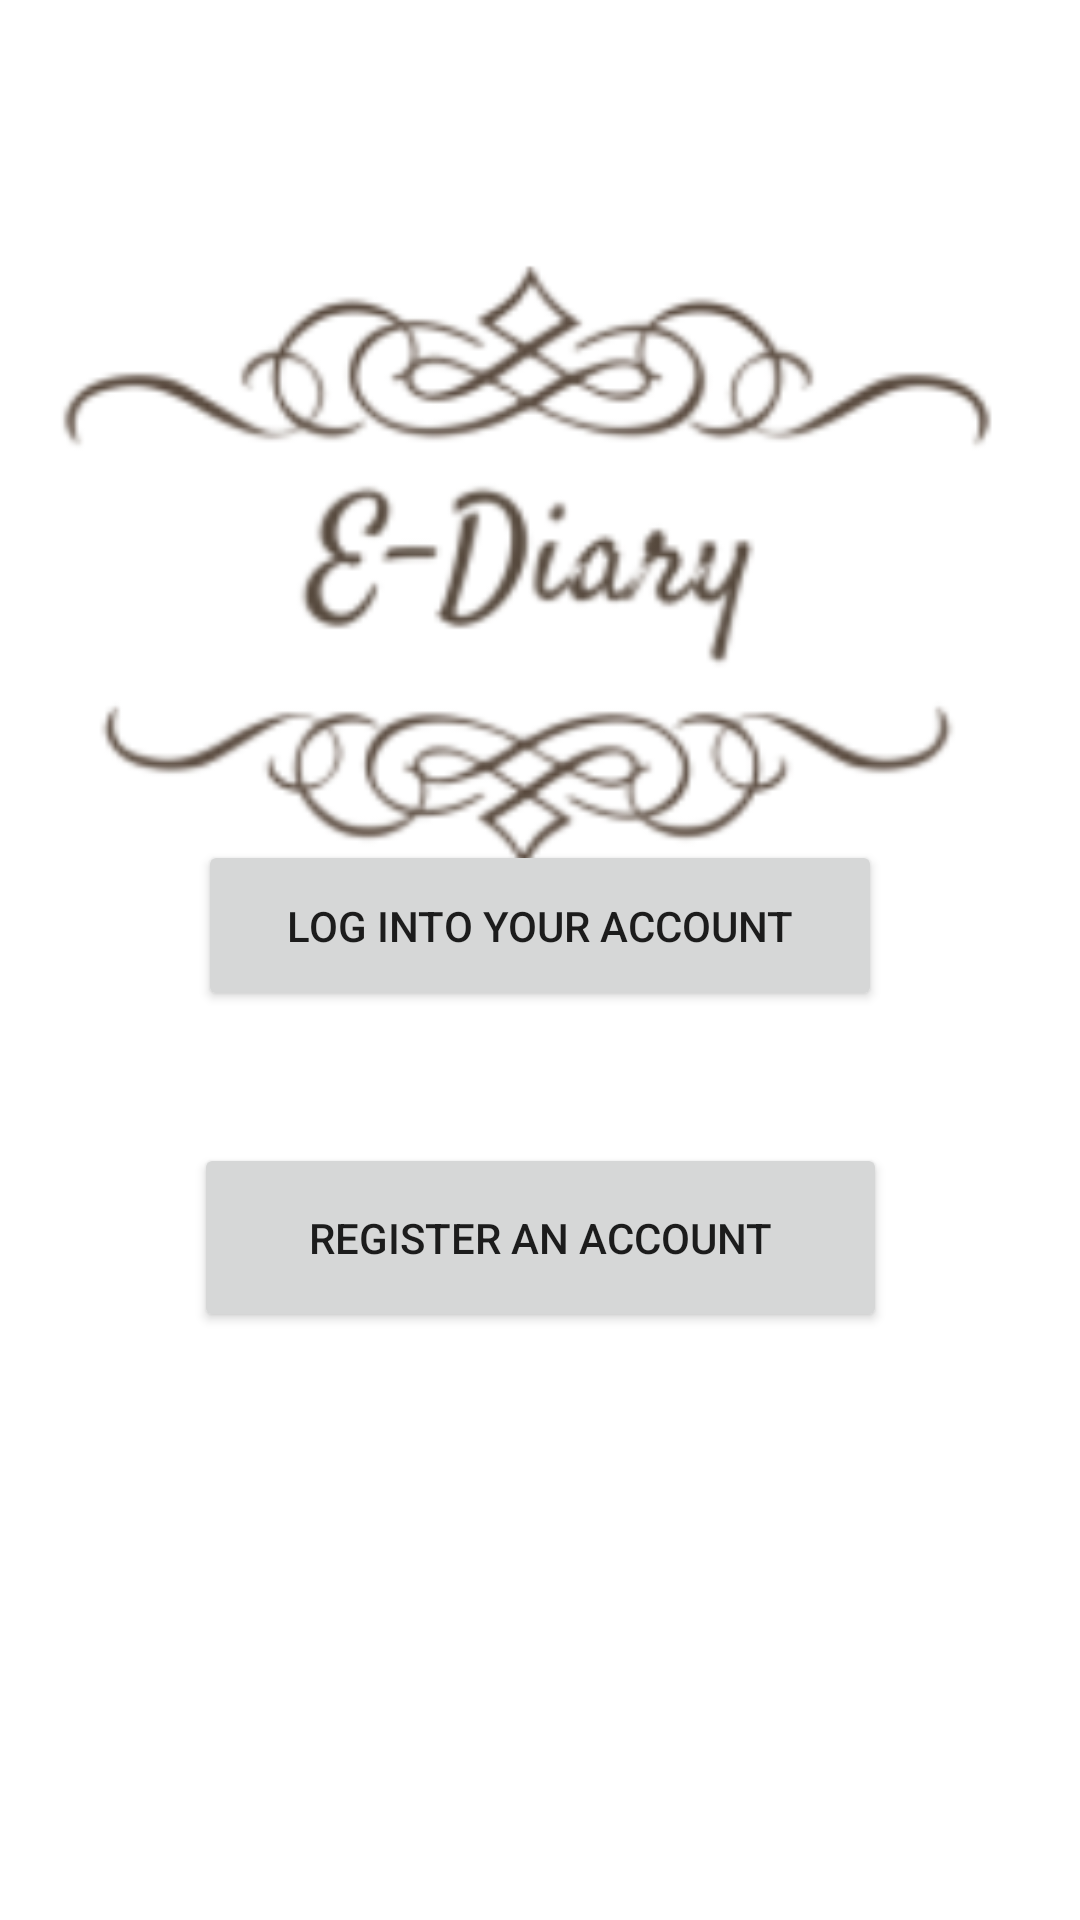

The Android layout XML behind this screen, and the referenced resources:
<!-- AndroidManifest.xml: application theme Theme.MyApplication -->
<!-- res/layout/activity_main.xml -->
<?xml version="1.0" encoding="utf-8"?>
<androidx.constraintlayout.widget.ConstraintLayout xmlns:android="http://schemas.android.com/apk/res/android"
    xmlns:app="http://schemas.android.com/apk/res-auto"
    xmlns:tools="http://schemas.android.com/tools"
    android:id="@+id/logo"
    android:layout_width="match_parent"
    android:layout_height="match_parent"
    tools:context=".MainActivity">


    <Button
        android:id="@+id/login"
        android:layout_width="228dp"
        android:layout_height="57dp"
        android:layout_marginBottom="44dp"
        android:text="@string/login_text"
        app:layout_constraintBottom_toTopOf="@+id/registerButton"
        app:layout_constraintEnd_toEndOf="parent"
        app:layout_constraintStart_toStartOf="parent" />

    <Button
        android:id="@+id/registerButton"
        android:layout_width="231dp"
        android:layout_height="63dp"
        android:layout_marginBottom="196dp"
        android:text="@string/register_button_text"
        app:layout_constraintBottom_toBottomOf="parent"
        app:layout_constraintEnd_toEndOf="parent"
        app:layout_constraintStart_toStartOf="parent"
        tools:ignore="TextContrastCheck" />

    <ImageView
        android:id="@+id/imageView"
        android:layout_width="wrap_content"
        android:layout_height="wrap_content"
        android:layout_marginTop="68dp"
        android:contentDescription="@string/app_logo"
        app:layout_constraintEnd_toEndOf="parent"
        app:layout_constraintStart_toStartOf="parent"
        app:layout_constraintTop_toTopOf="parent"
        app:srcCompat="@drawable/logo"
        tools:ignore="ImageContrastCheck,ImageContrastCheck" />


</androidx.constraintlayout.widget.ConstraintLayout>
<!-- resources referenced by this layout -->
<resources>
  <!-- drawable logo: png bitmap (drawable, 45607 bytes) -->
  <string name="app_logo">app_logo</string>
  <string name="login_text">Log into your Account</string>
  <string name="register_button_text">Register an Account</string>
  <style name="Theme.MyApplication" parent="Theme.MaterialComponents.DayNight.DarkActionBar">
          
          <item name="colorPrimary">#A8826C</item>
          <item name="colorPrimaryVariant">@color/purple_700</item>
          <item name="colorOnPrimary">@color/white</item>
          
          <item name="colorSecondary">@color/teal_200</item>
          <item name="colorSecondaryVariant">@color/teal_700</item>
          <item name="colorOnSecondary">@color/black</item>
          
          <item name="android:statusBarColor">?attr/colorPrimaryVariant</item>
          
      </style>
  <color name="purple_700">#FF3700B3</color>
  <color name="white">#FFFFFFFF</color>
  <color name="teal_200">#FF03DAC5</color>
  <color name="teal_700">#FF018786</color>
  <color name="black">#FF000000</color>
</resources>
